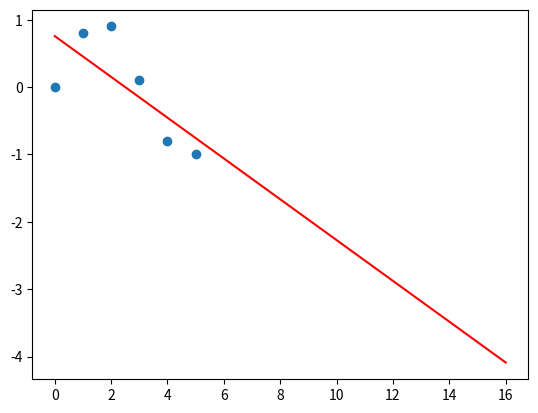

The matplotlib source for this figure:
#2019-10-25 https://data36.com/python-libraries-packages-data-scientists/
import sys
import numpy as np
import matplotlib.pyplot as plt

x = np.array([0.0, 1.0, 2.0, 3.0,  4.0,  5.0])
y = np.array([0.0, 0.8, 0.9, 0.1, -0.8, -1.0])

coefs = np.polyfit(x,y,1)
predict = np.poly1d(coefs)

x_test = np.linspace(0, 16)
y_pred = predict(x_test[:, None])
plt.scatter(x, y)
plt.plot(x_test, y_pred, c='r')
plt.show()
